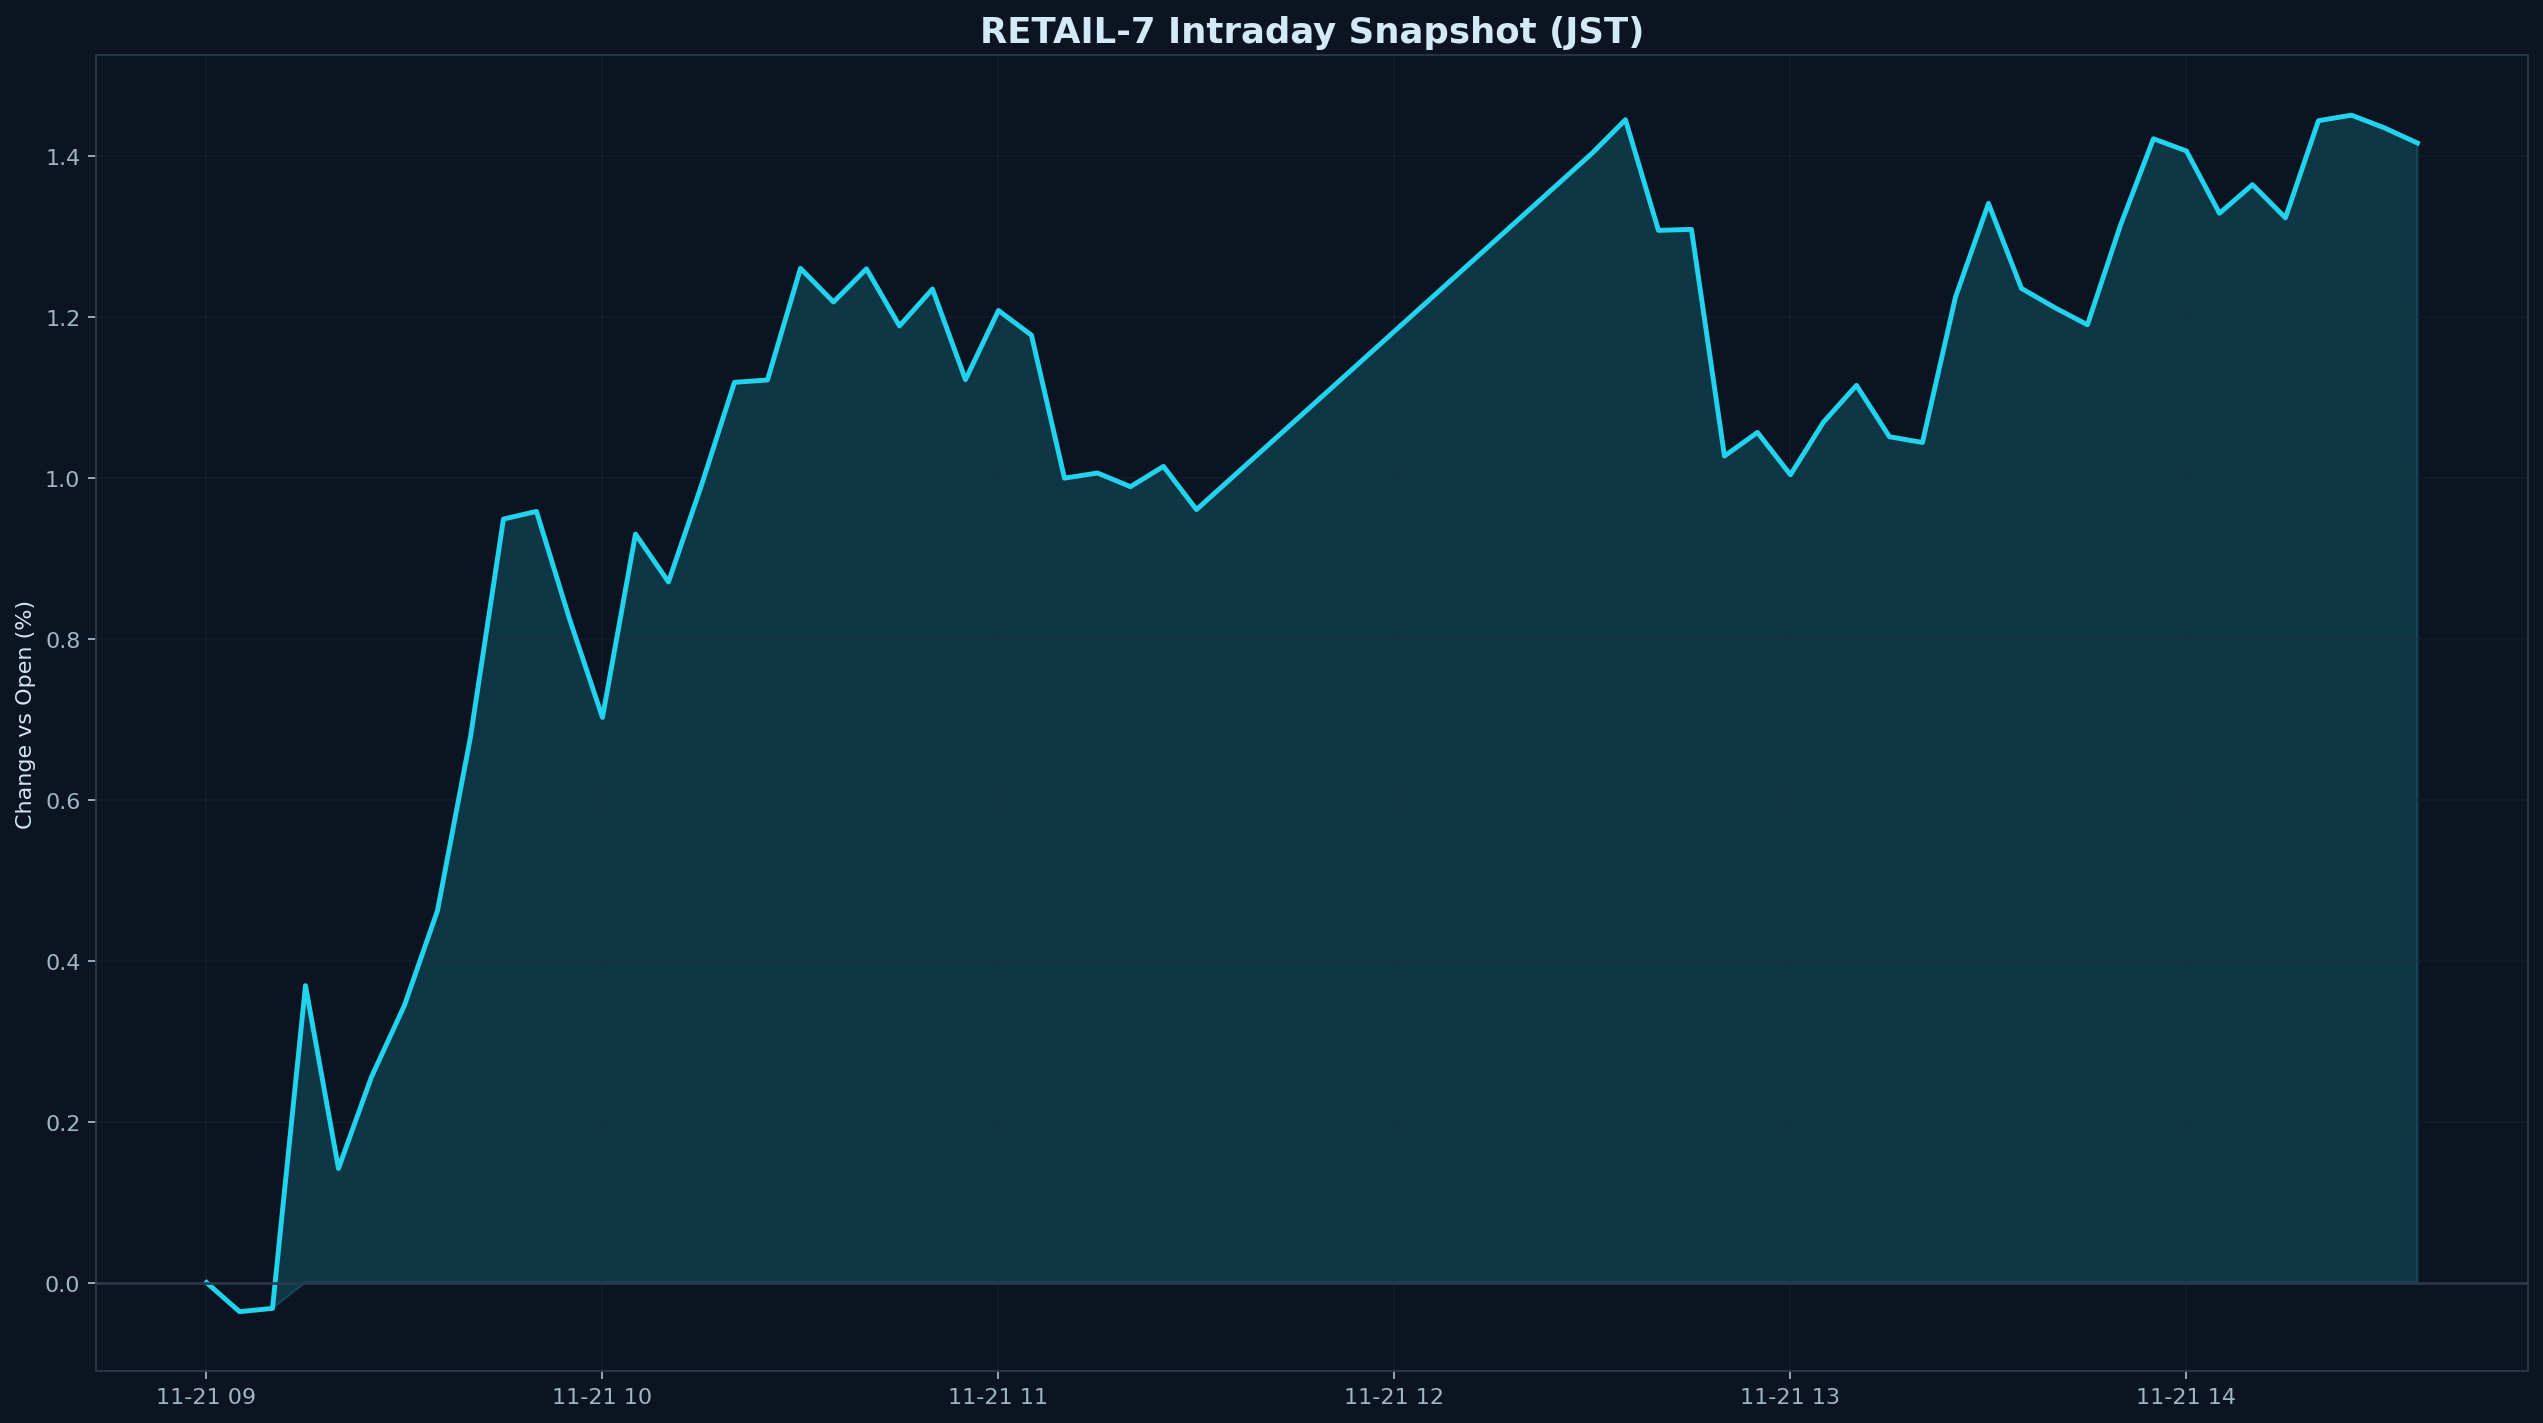

The data file committed next to this chart (first rows):
datetime_jst, pct
2025-11-21 09:00:00+09:00, 0.000000
2025-11-21 09:05:00+09:00, -0.03615
2025-11-21 09:10:00+09:00, -0.03218
2025-11-21 09:15:00+09:00, 0.3689
2025-11-21 09:20:00+09:00, 0.1417
2025-11-21 09:25:00+09:00, 0.2556
2025-11-21 09:30:00+09:00, 0.3445
2025-11-21 09:35:00+09:00, 0.4622
2025-11-21 09:40:00+09:00, 0.678
2025-11-21 09:45:00+09:00, 0.9488
2025-11-21 09:50:00+09:00, 0.9583
2025-11-21 09:55:00+09:00, 0.8247
2025-11-21 10:00:00+09:00, 0.7022
2025-11-21 10:05:00+09:00, 0.9301
2025-11-21 10:10:00+09:00, 0.8706
2025-11-21 10:15:00+09:00, 0.9908
2025-11-21 10:20:00+09:00, 1.119
2025-11-21 10:25:00+09:00, 1.122
2025-11-21 10:30:00+09:00, 1.26
2025-11-21 10:35:00+09:00, 1.218
2025-11-21 10:40:00+09:00, 1.26
2025-11-21 10:45:00+09:00, 1.189
2025-11-21 10:50:00+09:00, 1.235
2025-11-21 10:55:00+09:00, 1.122
2025-11-21 11:00:00+09:00, 1.208
2025-11-21 11:05:00+09:00, 1.177
2025-11-21 11:10:00+09:00, 0.9996
2025-11-21 11:15:00+09:00, 1.006
2025-11-21 11:20:00+09:00, 0.989
2025-11-21 11:25:00+09:00, 1.014
2025-11-21 11:30:00+09:00, 0.9605
2025-11-21 12:30:00+09:00, 1.404
2025-11-21 12:35:00+09:00, 1.445
2025-11-21 12:40:00+09:00, 1.308
2025-11-21 12:45:00+09:00, 1.309
2025-11-21 12:50:00+09:00, 1.027
2025-11-21 12:55:00+09:00, 1.056
2025-11-21 13:00:00+09:00, 1.004
2025-11-21 13:05:00+09:00, 1.069
2025-11-21 13:10:00+09:00, 1.115
2025-11-21 13:15:00+09:00, 1.051
2025-11-21 13:20:00+09:00, 1.044
2025-11-21 13:25:00+09:00, 1.224
2025-11-21 13:30:00+09:00, 1.341
2025-11-21 13:35:00+09:00, 1.235
2025-11-21 13:40:00+09:00, 1.212
2025-11-21 13:45:00+09:00, 1.19
2025-11-21 13:50:00+09:00, 1.314
2025-11-21 13:55:00+09:00, 1.421
2025-11-21 14:00:00+09:00, 1.406
2025-11-21 14:05:00+09:00, 1.329
2025-11-21 14:10:00+09:00, 1.364
2025-11-21 14:15:00+09:00, 1.323
2025-11-21 14:20:00+09:00, 1.444
2025-11-21 14:25:00+09:00, 1.451
2025-11-21 14:30:00+09:00, 1.435
2025-11-21 14:35:00+09:00, 1.416
